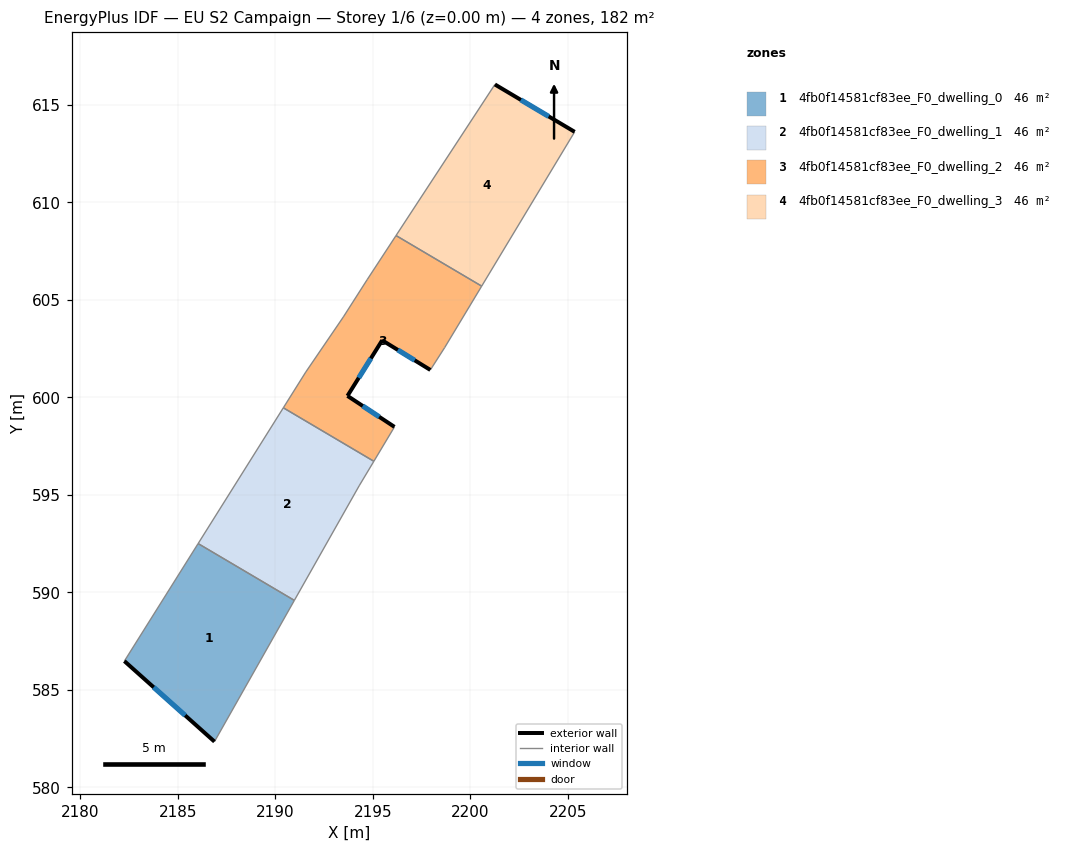
=== STOREY PLAN SPEC (per zone: floor XY polygon, exterior-wall plan segments, windows/doors) ===
zone 1: 4fb0f14581cf83ee_F0_dwelling_0  (45.6 m²)
  floor: (2190.98, 589.59) (2186.88, 582.35) (2182.26, 586.48) (2186.04, 592.50)
  exterior wall: (2182.26, 586.48) – (2186.88, 582.35)  [6.2 m]
    window: (2183.76, 585.13) – (2185.38, 583.69)  [2.3 m²]
  interior walls: 3
zone 2: 4fb0f14581cf83ee_F0_dwelling_1  (45.6 m²)
  floor: (2195.05, 596.72) (2194.30, 595.46) (2190.98, 589.59) (2186.04, 592.50) (2190.41, 599.46)
  interior walls: 5
zone 3: 4fb0f14581cf83ee_F0_dwelling_2  (45.6 m²)
  floor: (2200.58, 605.70) (2198.68, 602.54) (2197.95, 601.41) (2195.48, 602.92) (2193.70, 600.08) (2196.11, 598.49) (2195.05, 596.72) (2190.41, 599.46) (2191.56, 601.29) (2193.49, 604.12) (2194.71, 606.04) (2196.19, 608.30)
  exterior wall: (2193.70, 600.08) – (2195.48, 602.92)  [3.4 m]
    window: (2194.28, 601.00) – (2194.90, 602.00)  [1.2 m²]
  exterior wall: (2196.11, 598.49) – (2193.70, 600.08)  [2.9 m]
    window: (2195.33, 599.00) – (2194.48, 599.56)  [1.1 m²]
  exterior wall: (2195.48, 602.92) – (2197.95, 601.41)  [2.9 m]
    window: (2196.28, 602.43) – (2197.15, 601.90)  [1.1 m²]
  interior walls: 9
zone 4: 4fb0f14581cf83ee_F0_dwelling_3  (45.6 m²)
  floor: (2205.35, 613.61) (2200.58, 605.70) (2196.19, 608.30) (2201.26, 616.04)
  exterior wall: (2205.35, 613.61) – (2201.26, 616.04)  [4.8 m]
    window: (2204.02, 614.40) – (2202.59, 615.25)  [1.7 m²]
  interior walls: 3

=== DERIVED (storey summary) ===
Building: EU S2 Campaign
Storey: 1 of 6  (floor level z = 0.00 m)
Storey gross floor area: 182.3 m²
Zones on this storey: 4
  - 4fb0f14581cf83ee_F0_dwelling_0: floor 45.6 m²; exterior wall 6.2 m (18.6 m²); 1 window(s) 2.3 m²; WWR 12.2%
  - 4fb0f14581cf83ee_F0_dwelling_1: floor 45.6 m²
  - 4fb0f14581cf83ee_F0_dwelling_2: floor 45.6 m²; exterior wall 9.1 m (27.4 m²); 3 window(s) 3.4 m²; WWR 12.2%
  - 4fb0f14581cf83ee_F0_dwelling_3: floor 45.6 m²; exterior wall 4.8 m (14.3 m²); 1 window(s) 1.7 m²; WWR 12.2%
Zone adjacency (shared interzone walls):
  - 4fb0f14581cf83ee_F0_dwelling_0 ↔ 4fb0f14581cf83ee_F0_dwelling_1
  - 4fb0f14581cf83ee_F0_dwelling_1 ↔ 4fb0f14581cf83ee_F0_dwelling_2
  - 4fb0f14581cf83ee_F0_dwelling_2 ↔ 4fb0f14581cf83ee_F0_dwelling_3